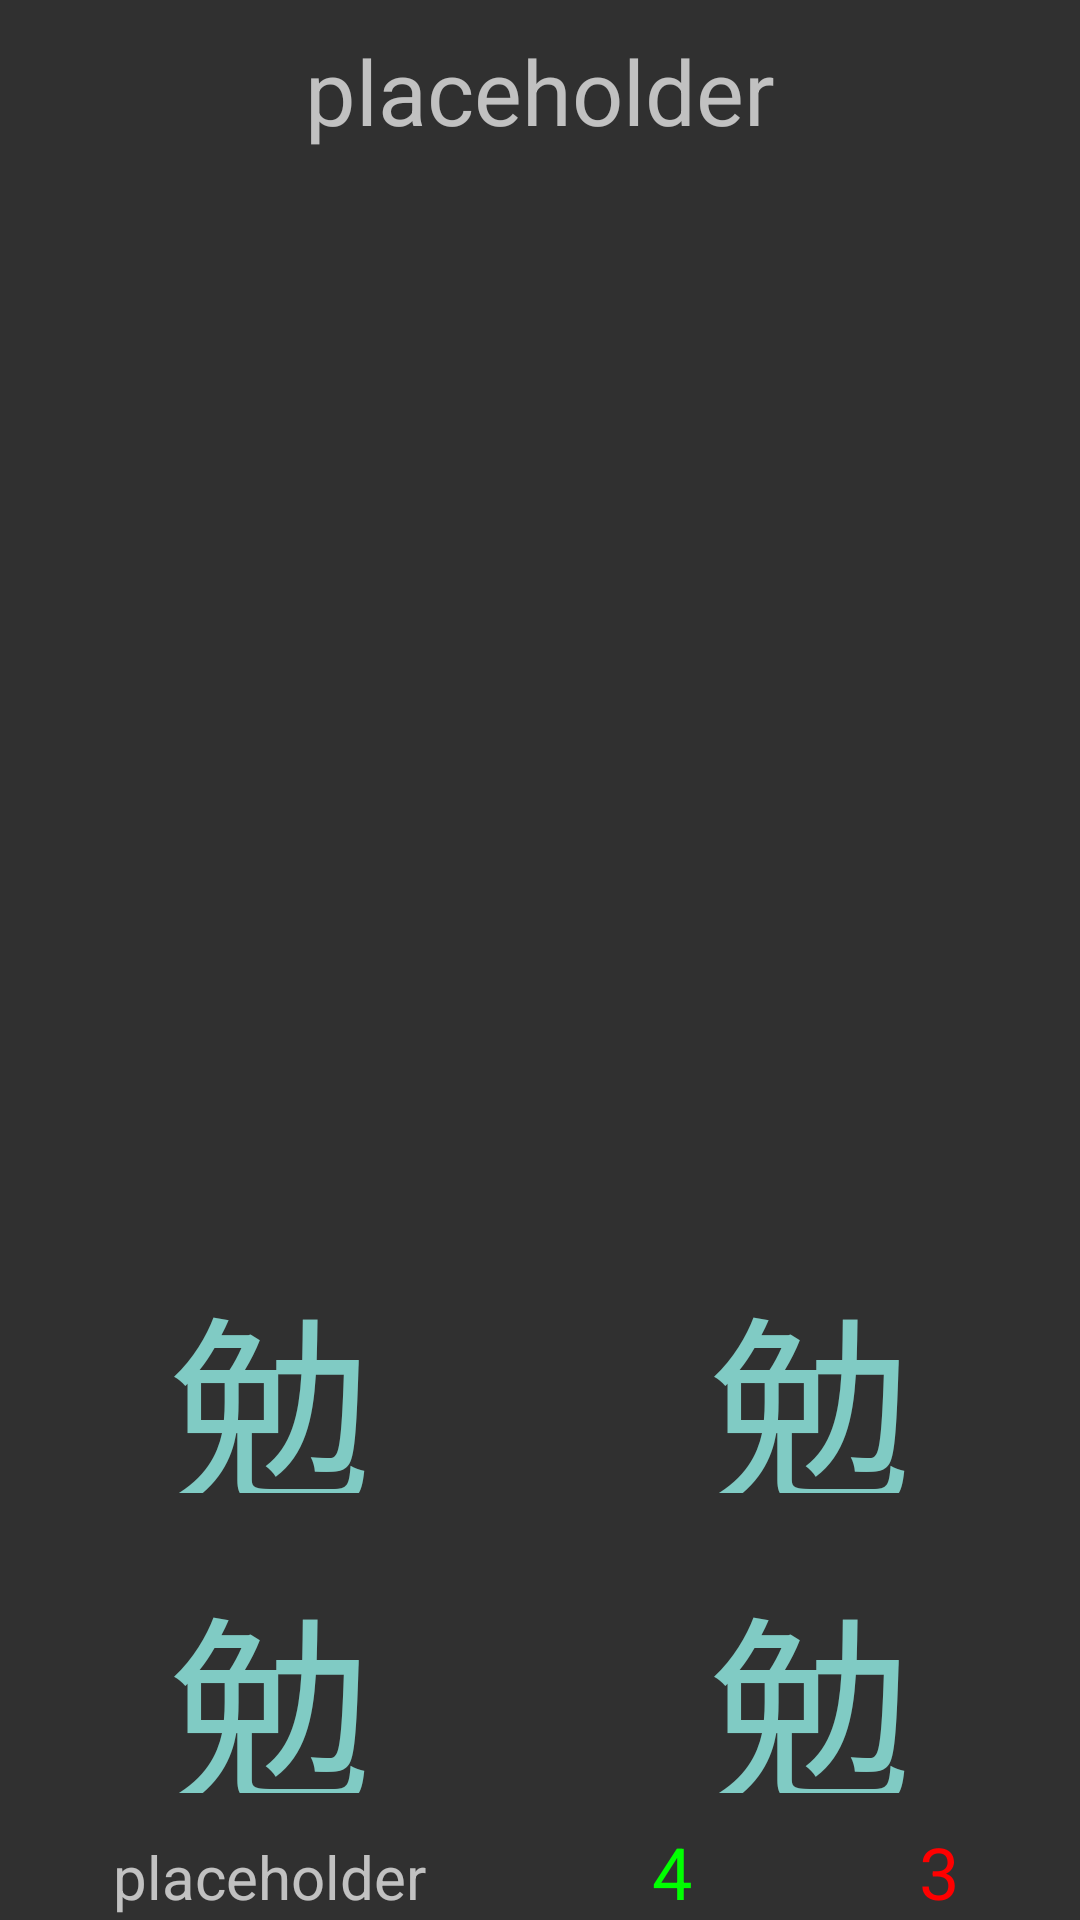

Here is an Android app screen rendered from its layout file. Give the layout XML and the strings, colors and styles it references.
<!-- AndroidManifest.xml: application theme Theme.AppCompat -->
<!-- res/layout/activity_meaning_to_kanji_test.xml -->
<?xml version="1.0" encoding="utf-8"?>
<RelativeLayout xmlns:android="http://schemas.android.com/apk/res/android"
    android:id="@+id/LinearLayout1"
    android:layout_width="match_parent"
    android:layout_height="wrap_content"
    android:orientation="vertical" >

    <RelativeLayout
        android:layout_width="match_parent"
        android:layout_height="wrap_content" >

        <TextView
            android:id="@+id/kanji_container"
            android:layout_width="match_parent"
            android:layout_height="wrap_content"
            android:layout_alignParentLeft="true"
            android:layout_alignParentTop="true"
            android:layout_marginTop="10dp"
            android:gravity="center"
            android:text="@string/placeholder"
            android:textSize="30sp" />
    </RelativeLayout>

    <LinearLayout
        android:id="@+id/linearLayout4"
        android:layout_width="match_parent"
        android:layout_height="wrap_content"
        android:layout_alignParentBottom="true"
        android:layout_alignParentLeft="true"
        android:orientation="horizontal"
        android:weightSum="1"
         >

        <TextView
            android:id="@+id/message"
            android:layout_width="wrap_content"
            android:layout_height="wrap_content"
            android:layout_weight=".33"
            android:gravity="center"
            android:text="@string/placeholder"
   
            android:textSize="20sp" />

        <TextView
            android:id="@+id/right"
            android:layout_width="wrap_content"
            android:layout_height="wrap_content"
            android:layout_weight=".33"
            android:gravity="center"
            android:text="@string/jlpt_example"
            android:textSize="24sp"

            android:textColor="#00FF00" />

        <TextView
            android:id="@+id/wrong"
            android:layout_width="wrap_content"
            android:layout_height="wrap_content"
            android:layout_weight=".33"
            android:gravity="center"
            android:text="@string/jouyou_example"
            android:textSize="24sp"

            android:textColor="#FF0000" />
    </LinearLayout>

    <LinearLayout
        android:id="@+id/LinearLayout3"
        android:layout_width="match_parent"
        android:layout_height="wrap_content"
        android:layout_above="@+id/linearLayout4"
        android:layout_alignParentLeft="true"
        android:orientation="horizontal"
        android:weightSum="1" >

        <Button
            android:id="@+id/b3"
            style="?android:attr/buttonBarButtonStyle"
            android:layout_width="0dp"
            android:layout_height="100dp"
            android:layout_weight=".50"
            android:text="@string/kanji_example"
            android:textSize="68sp" />

        <Button
            android:id="@+id/b4"
            style="?android:attr/buttonBarButtonStyle"
            android:layout_width="0dp"
            android:layout_height="100dp"
            android:layout_weight=".50"
            android:text="@string/kanji_example"
            android:textSize="68sp"
             />
    </LinearLayout>

    <LinearLayout
        android:id="@+id/LinearLayout2"
        android:layout_width="match_parent"
        android:layout_height="wrap_content"
        android:layout_above="@+id/LinearLayout3"
        android:layout_alignParentLeft="true"
        android:orientation="horizontal"
        android:weightSum="1" >

        <Button
            android:id="@+id/b1"
            style="?android:attr/buttonBarButtonStyle"
            android:layout_width="0dp"
            android:layout_height="100dp"
            android:layout_weight=".50"
            android:text="@string/kanji_example" 
            android:textSize="68sp"/>

        <Button
            android:id="@+id/b2"
            style="?android:attr/buttonBarButtonStyle"
            android:layout_width="0dp"
            android:layout_height="100dp"
            android:layout_weight=".50"
            android:text="@string/kanji_example"
            android:textSize="68sp" />
    </LinearLayout>

</RelativeLayout>
<!-- resources referenced by this layout -->
<resources>
  <string name="jlpt_example">4</string>
  <string name="jouyou_example">3</string>
  <string name="kanji_example">勉</string>
  <string name="placeholder">placeholder</string>
</resources>
